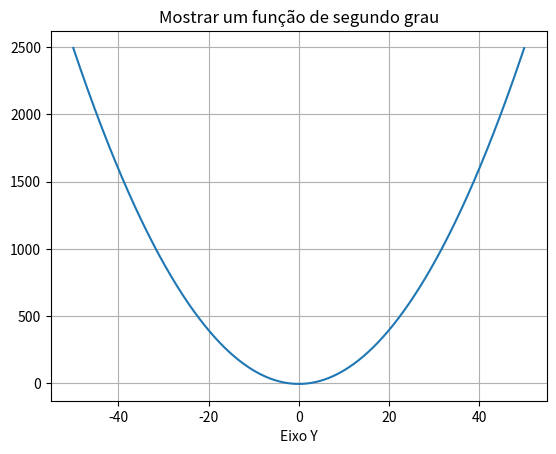

The matplotlib source for this figure:
import matplotlib.pyplot as plt

x=[]
y=[]

for i in range (-5000,5000,1):
    x.append(i/100)

for valor in x:
    y.append(valor**2 - 5)


plt.plot(x,y)
plt.xlabel("Eixo X")
plt.xlabel("Eixo Y")
plt.title("Mostrar um função de segundo grau")
plt.grid(True)
plt.show()
